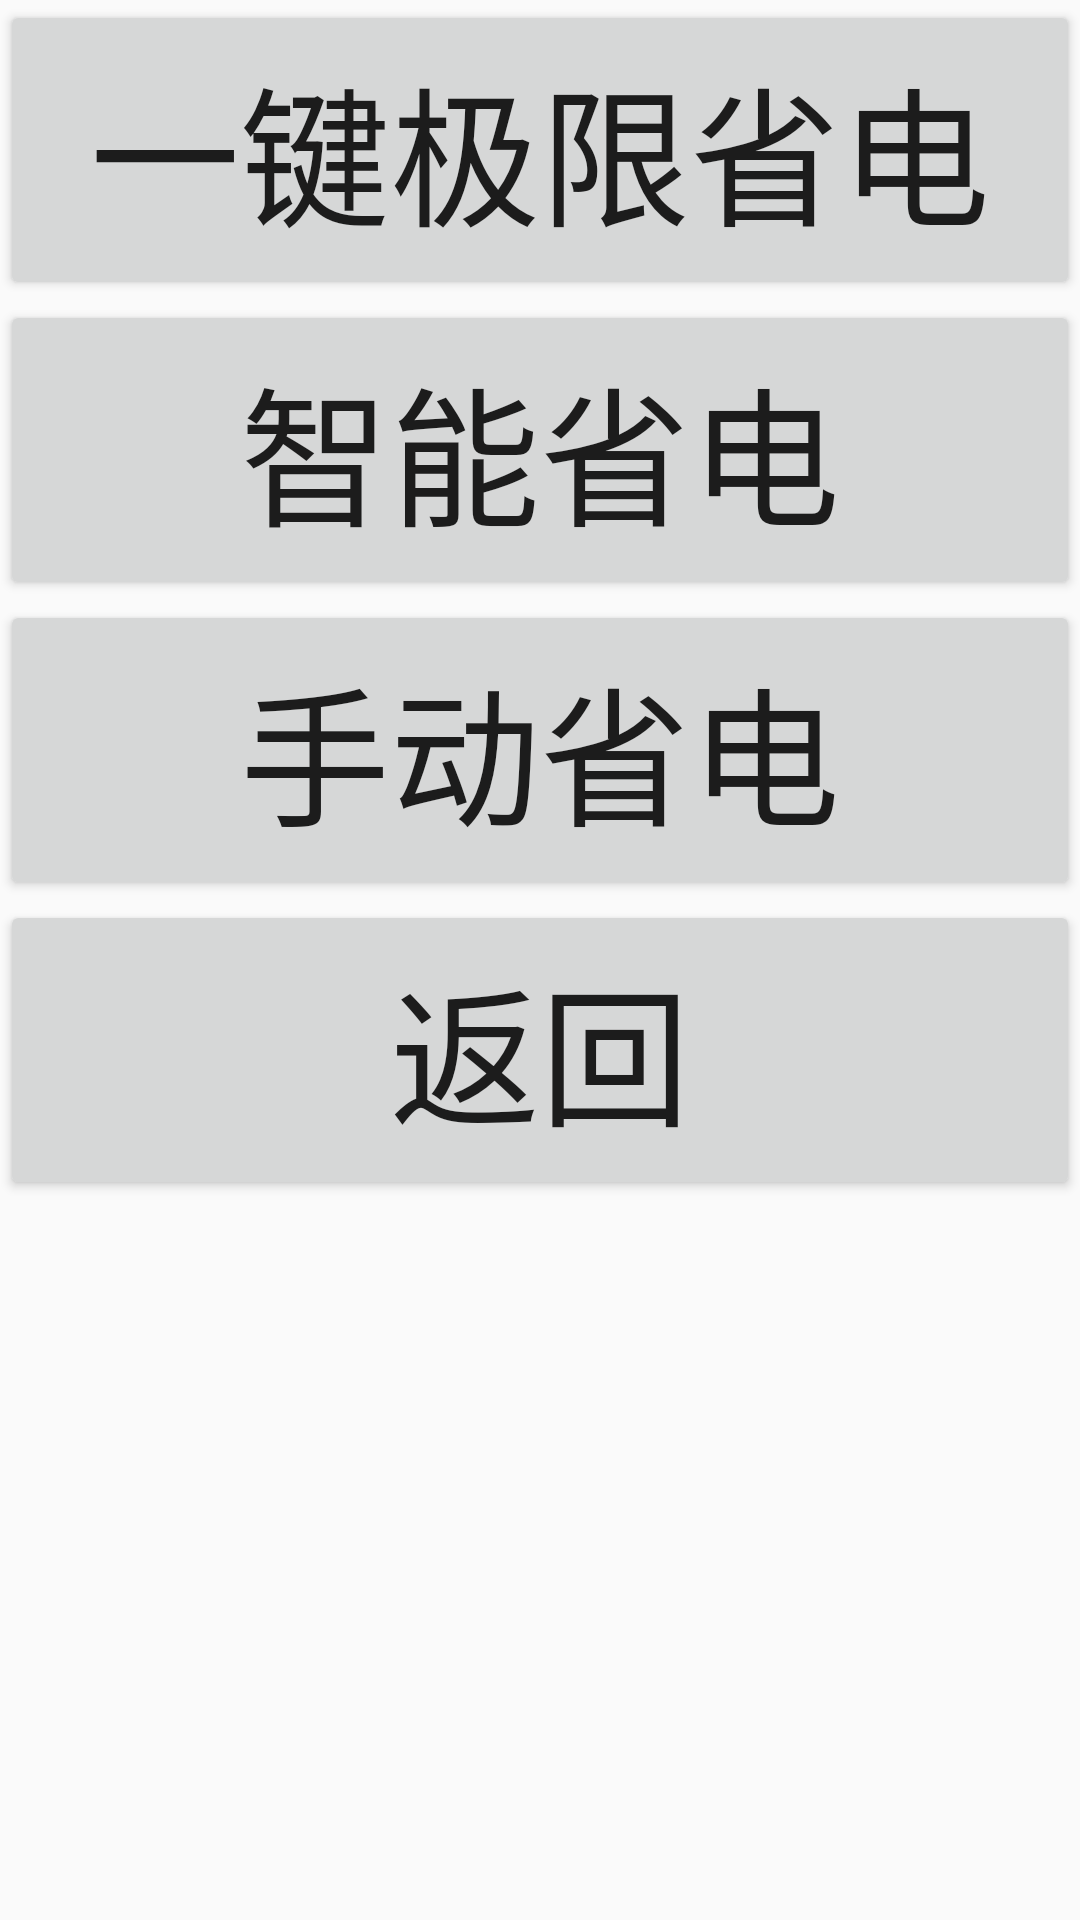

Write the Android layout XML for this screen, with the resource values it uses.
<!-- AndroidManifest.xml: application theme AppTheme -->
<!-- res/layout/activity_memory_clean.xml -->
<?xml version="1.0" encoding="utf-8"?>
<LinearLayout xmlns:android="http://schemas.android.com/apk/res/android"
    android:orientation="vertical"
    android:layout_width="match_parent"
    android:layout_height="match_parent">

    <Button
        android:id = "@+id/quick_save"
        android:layout_height="100dp"
        android:layout_width="match_parent"
        android:text="一键极限省电"
        android:textSize="50dp"></Button>

    <Button
    android:id = "@+id/clever_save"
    android:layout_height="100dp"
    android:layout_width="match_parent"
    android:text="智能省电"
    android:textSize="50dp"></Button>

    <Button
        android:id = "@+id/check_save"
        android:layout_height="100dp"
        android:layout_width="match_parent"
        android:text="手动省电"
        android:textSize="50dp"></Button>

    <Button
        android:id = "@+id/rtn"
        android:layout_height="100dp"
        android:layout_width="match_parent"
        android:text="返回"
        android:textSize="50dp"></Button>

</LinearLayout>
<!-- resources referenced by this layout -->
<resources>
  <style name="AppTheme" parent="Theme.AppCompat.Light.DarkActionBar">
          
          <item name="colorPrimary">@color/colorPrimary</item>
          <item name="colorPrimaryDark">@color/colorPrimaryDark</item>
          <item name="colorAccent">@color/colorAccent</item>
      </style>
  <color name="colorPrimary">#3F51B5</color>
  <color name="colorPrimaryDark">#303F9F</color>
  <color name="colorAccent">#3F51B5</color>
</resources>
